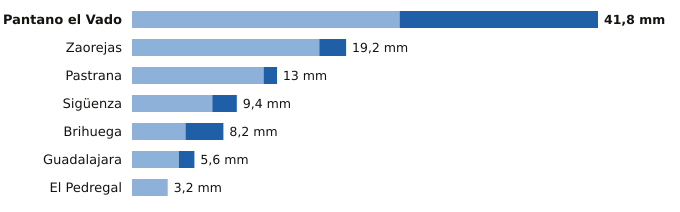

Data behind this chart, as committed beside it:
estacion, provincia, indicativo, mm_6_dias_anteriores, mm_hoy, mm_7_dias, horas_de_hoy
Pantano el Vado, Guadalajara, 3103, 24.0, 17.8, 41.8, 12
Zaorejas, Guadalajara, 3021Y, 16.8, 2.4, 19.2, 14
Pastrana, Guadalajara, 3085Y, 11.8, 1.2, 13.0, 14
Sigüenza, Guadalajara, 3130C, 7.2, 2.2, 9.4, 15
Brihuega, Guadalajara, 3209Y, 4.8, 3.4, 8.2, 12
Guadalajara, Guadalajara, 3168D, 4.2, 1.4, 5.6, 15
El Pedregal, Guadalajara, 9377Y, 3.2, 0.0, 3.2, 13
